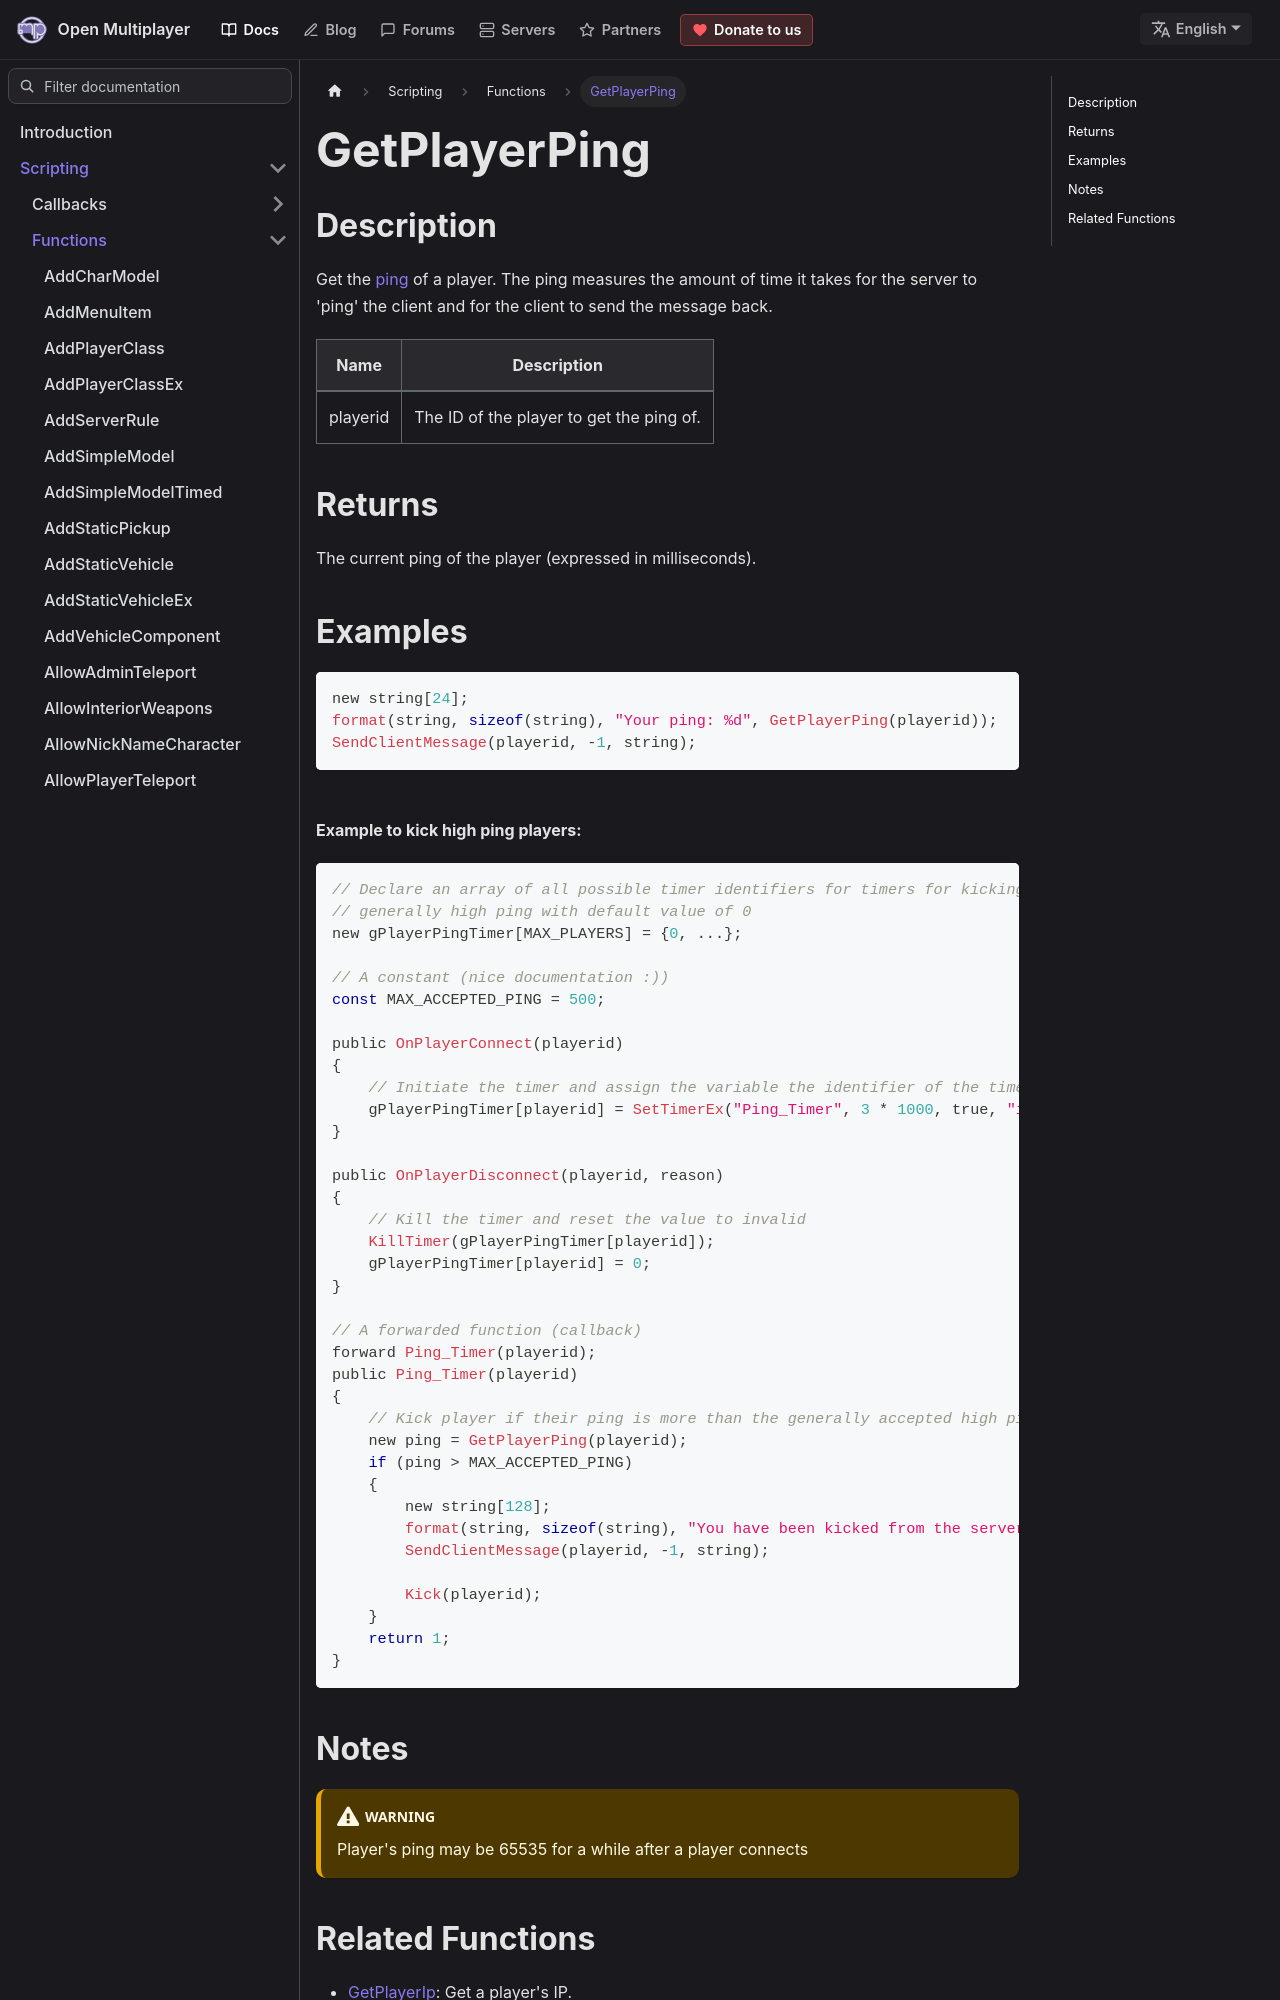

repository: openmultiplayer/web · page: docs/scripting/functions/GetPlayerPing.html · generator: docusaurus

---
title: GetPlayerPing
sidebar_label: GetPlayerPing
description: Get the ping of a player.
tags: ["player"]
---

## Description

Get the [ping](https://en.wikipedia.org/wiki/Ping_(networking_utility)) of a player. The ping measures the amount of time it takes for the server to 'ping' the client and for the client to send the message back.

| Name     | Description                              |
| -------- | ---------------------------------------- |
| playerid | The ID of the player to get the ping of. |

## Returns

The current ping of the player (expressed in milliseconds).
